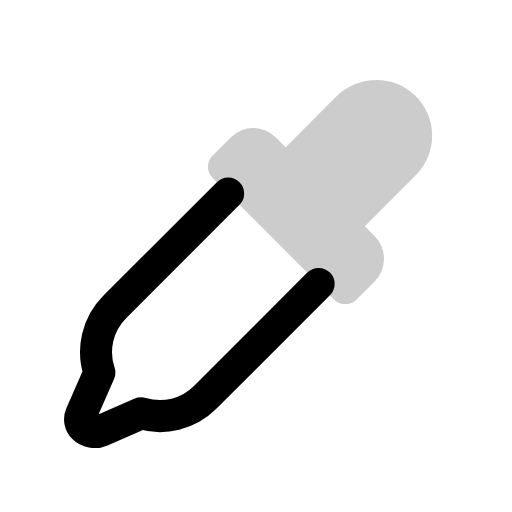
t = 0.00 s
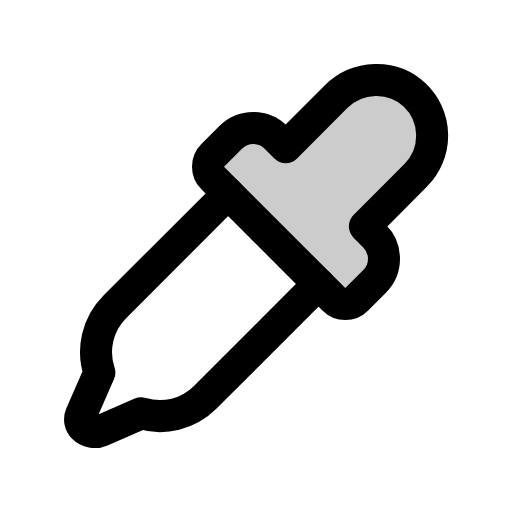
t = 0.68 s
t = 1.05 s: frame unchanged from t = 0.68 s, image omitted
t = 1.80 s: frame unchanged from t = 0.68 s, image omitted
t = 2.18 s: frame unchanged from t = 0.68 s, image omitted
t = 2.93 s: frame unchanged from t = 0.68 s, image omitted

The animated SVG that drew these frames (rendered in a browser with its animation timeline set to each time). Animation: 1 CSS @keyframes rule; one cycle of 3.30 s, repeats indefinitely.

<svg xmlns="http://www.w3.org/2000/svg" viewBox="0 0 256 256">
  <style>
    .draw-line {
      stroke-dasharray: 2000;
      stroke-dashoffset: 0;
    }
    svg:hover .draw-line {
      animation: phosphor-draw-in 3s ease-in-out infinite alternate;
    }
    @keyframes phosphor-draw-in {
      0%   { stroke-dashoffset: 2000; }
      50%  { stroke-dashoffset: 0; }
      100% { stroke-dashoffset: 0; }
    }
  </style><rect width="256" height="256" fill="none"/><path d="M182.43,113.17l4.88,4.89a16,16,0,0,1,0,22.63l-9,9a8,8,0,0,1-11.31,0L106.34,89a8,8,0,0,1,0-11.31l9-9a16,16,0,0,1,22.63,0l4.89,4.88,25-25.1c10.79-10.79,28.37-11.45,39.44-1a28,28,0,0,1,.57,40.15Z" opacity="0.2"/><path d="M182.43,113.17l4.88,4.89a16,16,0,0,1,0,22.63l-9,9a8,8,0,0,1-11.31,0L106.34,89a8,8,0,0,1,0-11.31l9-9a16,16,0,0,1,22.63,0l4.89,4.88,25-25.1c10.79-10.79,28.37-11.45,39.44-1a28,28,0,0,1,.57,40.15Z" fill="none" stroke="currentColor" stroke-linecap="round" stroke-linejoin="round" stroke-width="16" class="draw-line" pathLength="1" style="animation-delay: 0s"/><path d="M159.31,141.94l-56.68,56.69a32,32,0,0,1-32.06,8h0l-20,8.74a8,8,0,0,1-8.86-1.67h0a5.74,5.74,0,0,1-1.2-6.36l9.19-21.06h0a32,32,0,0,1,7.7-32.87l56.69-56.68" fill="none" stroke="currentColor" stroke-linecap="round" stroke-linejoin="round" stroke-width="16" class="draw-line" pathLength="1" style="animation-delay: 0.3s"/></svg>
